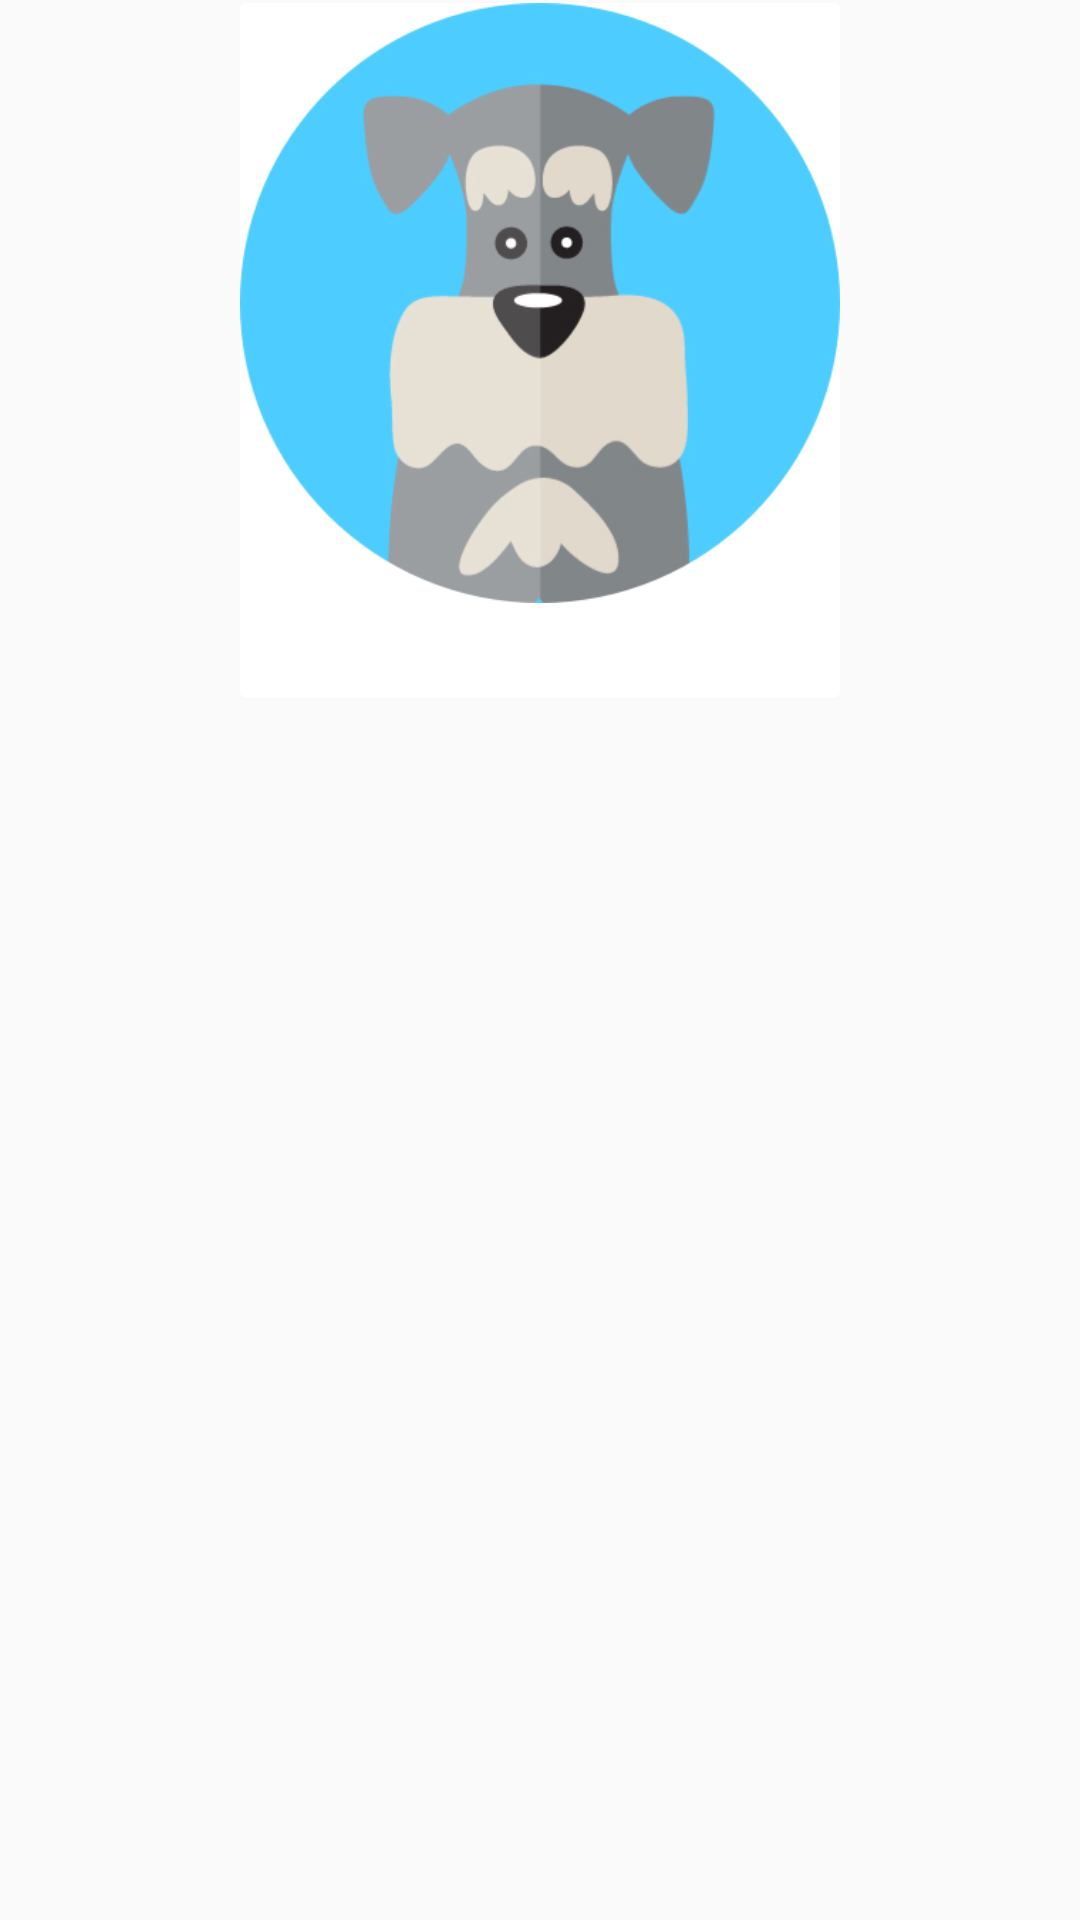

Layout XML and referenced resources for this Android screen:
<!-- AndroidManifest.xml: application theme Theme.AppCompat.Light.NoActionBar -->
<!-- res/layout/recyclerview_item.xml -->
<LinearLayout xmlns:android="http://schemas.android.com/apk/res/android"
    xmlns:app="http://schemas.android.com/apk/res-auto"
    android:layout_width="match_parent"
    android:layout_height="wrap_content"
    android:orientation="vertical">

    <android.support.v7.widget.CardView
        android:id="@+id/cardview"
        android:layout_width="wrap_content"
        android:layout_height="wrap_content"
        android:layout_gravity="center"
        app:cardElevation="0dp"
        android:layout_margin="1dp">

        <LinearLayout
            android:layout_width="match_parent"
            android:layout_height="match_parent"
            android:orientation="vertical">

            <ImageView
                android:id="@+id/foodImage"
                android:scaleType="fitXY"
                android:layout_width="200dp"
                android:layout_height="200dp"
                android:src="@drawable/avatar_dog" />

            <TextView
                android:id="@+id/mealName"
                android:textSize="16dp"
                android:layout_margin="5dp"
                android:textColor="@color/primarytext"
                android:layout_width="match_parent"
                android:layout_height="wrap_content" />


        </LinearLayout>
    </android.support.v7.widget.CardView>
</LinearLayout>
<!-- resources referenced by this layout -->
<resources>
  <color name="primarytext">#040404</color>
  <!-- drawable avatar_dog: png bitmap (drawable, 73940 bytes) -->
</resources>
